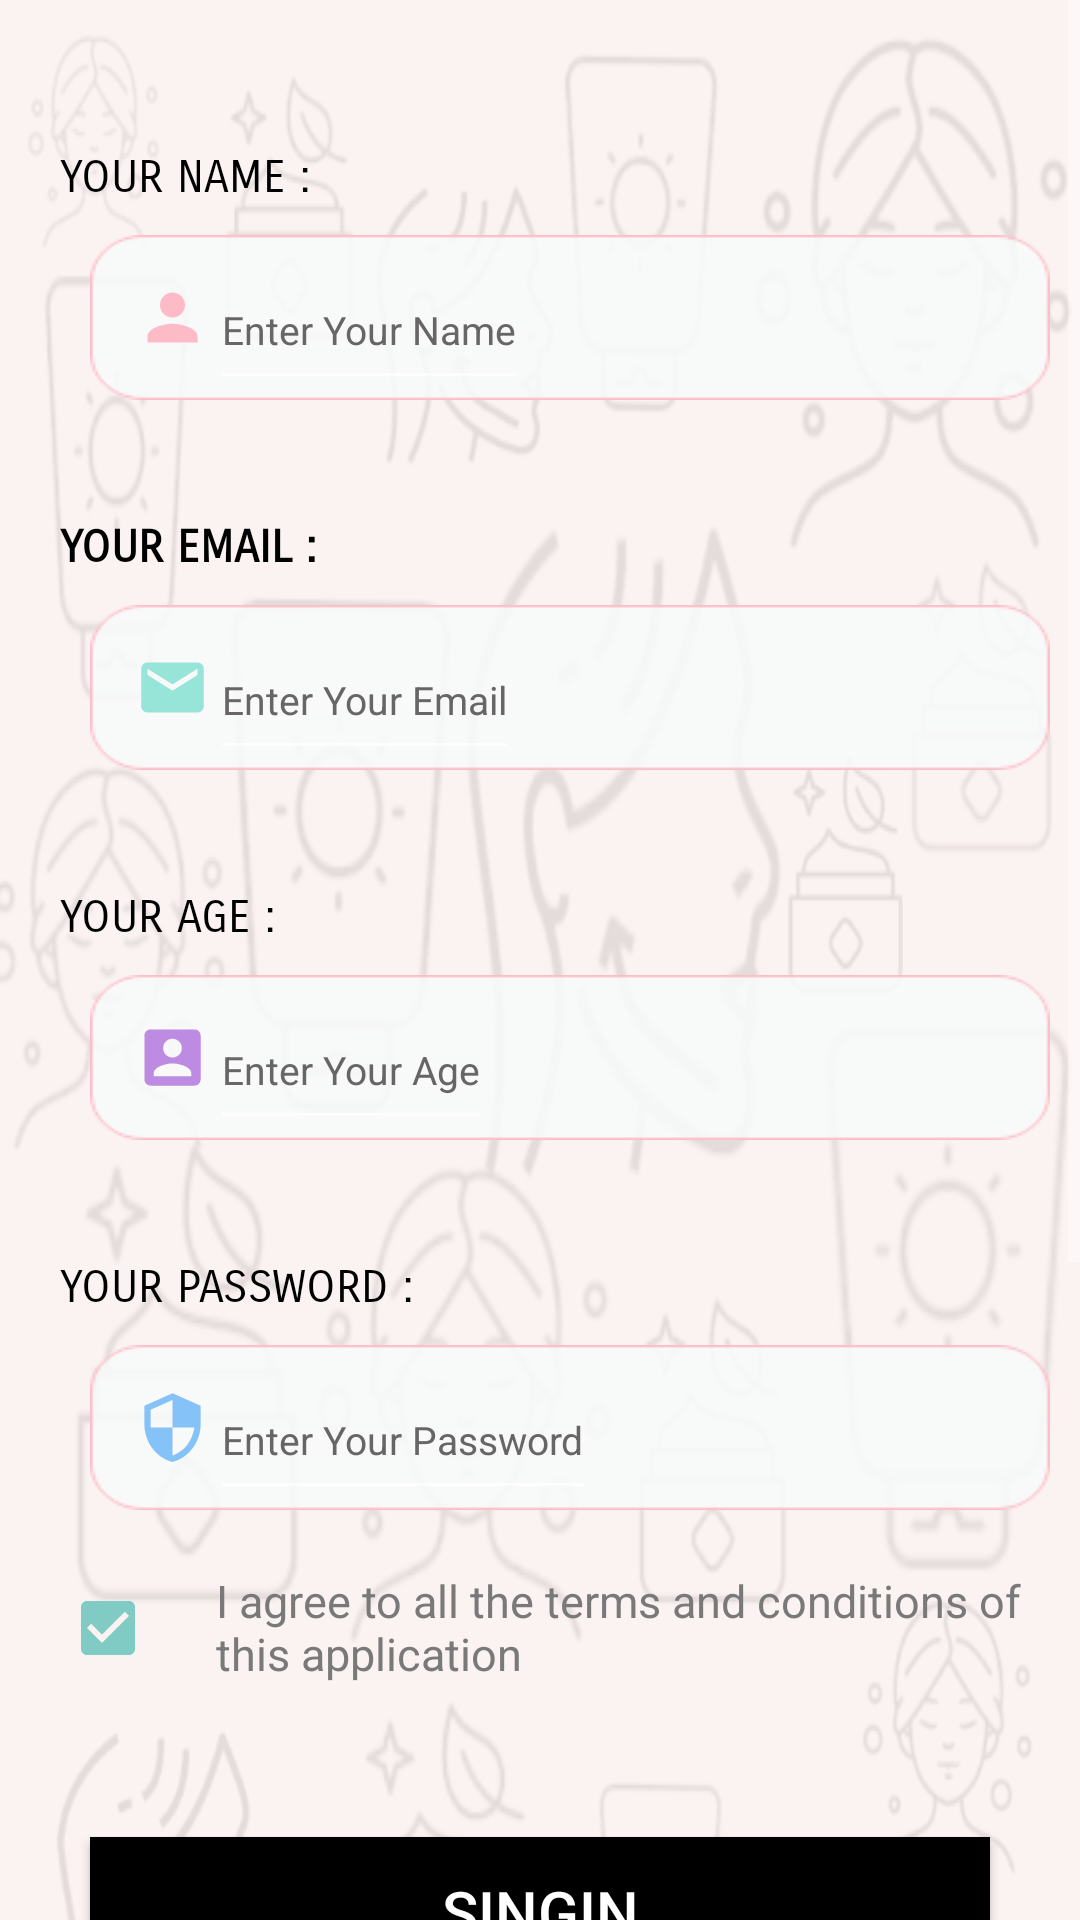

Produce the Android XML layout that renders to this screen, including the resource entries it uses.
<!-- AndroidManifest.xml: application theme Theme.SheApp -->
<!-- res/layout/activity_signin.xml -->
<?xml version="1.0" encoding="utf-8"?>
<LinearLayout xmlns:android="http://schemas.android.com/apk/res/android"
    xmlns:app="http://schemas.android.com/apk/res-auto"
    xmlns:tools="http://schemas.android.com/tools"
    android:layout_width="match_parent"
    android:background="#FBF1F1"
    android:layout_height="match_parent"
    android:orientation="vertical"
    tools:context=".login.SigninActivity">




    <ScrollView
        android:layout_width="wrap_content"
        android:layout_height="wrap_content">
        <LinearLayout
            android:layout_width="wrap_content"
            android:padding="10dp"
            android:background="@drawable/login_background"
            android:orientation="vertical"
            android:layout_height="wrap_content">


            <TextView
                android:textColor="@color/black"
                android:layout_width="wrap_content"
                android:text="@string/name"
                android:padding="10dp"
                android:textSize="15dp"
                android:layout_marginTop="30dp"
                android:fontFamily="sans-serif-smallcaps"
                android:layout_height="wrap_content"/>
            <LinearLayout
                android:layout_width="wrap_content"
                android:orientation="horizontal"
                android:layout_marginLeft="20dp"
                android:padding="5dp"
                android:background="@drawable/pink_border_rect"
                android:layout_height="55dp">

                <ImageView
                    android:src="@drawable/icon_person_24"
                    android:layout_width="25dp"
                    android:layout_marginTop="10dp"
                    android:layout_marginLeft="10dp"
                    android:layout_height="25dp"/>

                <EditText
                    android:id="@+id/edit_name_sign"
                    android:textColorHint="@color/gray"
                    android:layout_width="match_parent"
                    android:textColor="@color/black"
                    android:textSize="13dp"
                    android:layout_marginRight="20dp"
                    android:hint="@string/hint_name"
                    android:layout_height="50dp"/>

            </LinearLayout>



            <TextView
                android:textColor="@color/black"
                android:layout_width="wrap_content"
                android:text="@string/email"
                android:textSize="15dp"
                android:padding="10dp"
                android:textStyle="bold"
                android:layout_marginTop="30dp"
                android:fontFamily="sans-serif-smallcaps"
                android:layout_height="wrap_content"/>
            <LinearLayout
                android:layout_width="wrap_content"
                android:orientation="horizontal"
                android:layout_marginLeft="20dp"
                android:padding="5dp"
                android:background="@drawable/pink_border_rect"
                android:layout_height="55dp">

                <ImageView
                    android:src="@drawable/icon_email_24"
                    android:layout_width="25dp"
                    android:layout_marginTop="10dp"
                    android:layout_marginLeft="10dp"
                    android:layout_height="25dp"/>

                <EditText
                    android:id="@+id/edit_email_sign"
                    android:textColorHint="@color/gray"
                    android:textSize="13dp"
                    android:layout_width="match_parent"
                    android:textColor="@color/black"
                    android:layout_marginRight="20dp"
                    android:hint="@string/hint_email"
                    android:layout_height="50dp"/>

            </LinearLayout>

            <TextView
                android:textColor="@color/black"
                android:layout_width="wrap_content"
                android:text="@string/age"
                android:textSize="15dp"
                android:padding="10dp"
                android:layout_marginTop="30dp"
                android:fontFamily="sans-serif-smallcaps"
                android:layout_height="wrap_content"/>
            <LinearLayout
                android:layout_width="wrap_content"
                android:orientation="horizontal"
                android:layout_marginLeft="20dp"
                android:padding="5dp"
                android:background="@drawable/pink_border_rect"
                android:layout_height="55dp">

                <ImageView
                    android:src="@drawable/icon_age"
                    android:layout_width="25dp"
                    android:layout_marginTop="10dp"
                    android:layout_marginLeft="10dp"
                    android:layout_height="25dp"/>

                <EditText
                    android:id="@+id/edit_age_sign"
                    android:textColorHint="@color/gray"
                    android:textSize="13dp"
                    android:layout_width="match_parent"
                    android:textColor="@color/black"
                    android:layout_marginRight="20dp"
                    android:hint="@string/hint_age"
                    android:layout_height="50dp"/>

            </LinearLayout>



            <TextView
                android:textColor="@color/black"
                android:layout_width="wrap_content"
                android:text="@string/pass"
                android:textSize="15dp"
                android:padding="10dp"
                android:layout_marginTop="30dp"
                android:fontFamily="sans-serif-smallcaps"
                android:layout_height="wrap_content"/>
            <LinearLayout
                android:layout_width="wrap_content"
                android:orientation="horizontal"
                android:layout_marginLeft="20dp"
                android:padding="5dp"
                android:background="@drawable/pink_border_rect"
                android:layout_height="55dp">

                <ImageView
                    android:src="@drawable/icon_pass"
                    android:layout_width="25dp"
                    android:layout_marginTop="10dp"
                    android:layout_marginLeft="10dp"
                    android:layout_height="25dp"/>

                <EditText
                    android:id="@+id/edit_pass_sign"
                    android:textColorHint="@color/gray"
                    android:layout_width="match_parent"
                    android:textColor="@color/black"
                    android:textSize="13dp"
                    android:inputType="textPassword"
                    android:layout_marginRight="20dp"
                    android:hint="@string/hint_password"
                    android:layout_height="50dp"/>

            </LinearLayout>

            <LinearLayout
                android:layout_width="wrap_content"
                android:orientation="horizontal"
                android:layout_marginTop="20dp"
                android:layout_height="wrap_content">
                <CheckBox
                    android:id="@+id/check_singin"
                    android:layout_width="wrap_content"
                    android:padding="10dp"
                    android:layout_marginLeft="10dp"
                    android:gravity="center_vertical"
                    android:layout_gravity="center"
                    android:checked="true"
                    android:layout_height="wrap_content"/>

                <TextView
                    android:layout_width="wrap_content"
                    android:textColor="#7A7979"
                    android:textSize="15sp"
                    android:text="@string/massage_error"
                    android:layout_height="wrap_content"/>
            </LinearLayout>

            <Button
                android:id="@+id/singin_button"
                android:layout_width="300dp"
                android:layout_gravity="center"
                android:scaleType="center"
                android:text="@string/singin"
                android:textColor="@color/white"
                android:textSize="20dp"
                android:layout_marginTop="50dp"
                android:background="@color/black"
                android:layout_height="50dp"/>









        </LinearLayout>
    </ScrollView>
</LinearLayout>
<!-- resources referenced by this layout -->
<resources>
  <color name="black">#FF000000</color>
  <color name="gray">#676565</color>
  <color name="white">#FFFFFFFF</color>
  <!-- drawable icon_age (drawable) -->
  <vector android:height="24dp" android:tint="#BE8BE2"
      android:viewportHeight="24" android:viewportWidth="24"
      android:width="24dp" xmlns:android="http://schemas.android.com/apk/res/android">
      <path android:fillColor="@android:color/white" android:pathData="M3,5v14c0,1.1 0.89,2 2,2h14c1.1,0 2,-0.9 2,-2L21,5c0,-1.1 -0.9,-2 -2,-2L5,3c-1.11,0 -2,0.9 -2,2zM15,9c0,1.66 -1.34,3 -3,3s-3,-1.34 -3,-3 1.34,-3 3,-3 3,1.34 3,3zM6,17c0,-2 4,-3.1 6,-3.1s6,1.1 6,3.1v1L6,18v-1z"/>
  </vector>
  <!-- drawable icon_email_24 (drawable) -->
  <vector android:height="24dp" android:tint="#96E5D8"
      android:viewportHeight="24" android:viewportWidth="24"
      android:width="24dp" xmlns:android="http://schemas.android.com/apk/res/android">
      <path android:fillColor="@android:color/white" android:pathData="M20,4L4,4c-1.1,0 -1.99,0.9 -1.99,2L2,18c0,1.1 0.9,2 2,2h16c1.1,0 2,-0.9 2,-2L22,6c0,-1.1 -0.9,-2 -2,-2zM20,8l-8,5 -8,-5L4,6l8,5 8,-5v2z"/>
  </vector>
  <!-- drawable icon_pass (drawable) -->
  <vector android:height="24dp" android:tint="#85C2F8"
      android:viewportHeight="24" android:viewportWidth="24"
      android:width="24dp" xmlns:android="http://schemas.android.com/apk/res/android">
      <path android:fillColor="@android:color/white" android:pathData="M12,1L3,5v6c0,5.55 3.84,10.74 9,12 5.16,-1.26 9,-6.45 9,-12L21,5l-9,-4zM12,11.99h7c-0.53,4.12 -3.28,7.79 -7,8.94L12,12L5,12L5,6.3l7,-3.11v8.8z"/>
  </vector>
  <!-- drawable icon_person_24 (drawable) -->
  <vector android:height="24dp" android:tint="#FDBBC7"
      android:viewportHeight="24" android:viewportWidth="24"
      android:width="24dp" xmlns:android="http://schemas.android.com/apk/res/android">
      <path android:fillColor="@android:color/white" android:pathData="M12,12c2.21,0 4,-1.79 4,-4s-1.79,-4 -4,-4 -4,1.79 -4,4 1.79,4 4,4zM12,14c-2.67,0 -8,1.34 -8,4v2h16v-2c0,-2.66 -5.33,-4 -8,-4z"/>
  </vector>
  <!-- drawable login_background: png bitmap (drawable-v24, 155657 bytes) -->
  <!-- drawable pink_border_rect: png bitmap (drawable-v24, 2102 bytes) -->
  <string name="age">YOUR AGE :</string>
  <string name="email">YOUR EMAIL :</string>
  <string name="hint_age">Enter Your Age</string>
  <string name="hint_email">Enter Your Email</string>
  <string name="hint_name">Enter Your Name</string>
  <string name="hint_password">Enter Your Password</string>
  <string name="massage_error">I agree to all the terms and conditions of this application</string>
  <string name="name">YOUR NAME :</string>
  <string name="pass">YOUR PASSWORD :</string>
  <string name="singin">SINGIN</string>
  <style name="Theme.SheApp" parent="Theme.Design.NoActionBar">
          
          <item name="colorPrimary">@color/purple_500</item>
          <item name="colorPrimaryVariant">@color/purple_700</item>
          <item name="colorOnPrimary">@color/white</item>
          
          <item name="colorSecondary">@color/teal_200</item>
          <item name="colorSecondaryVariant">@color/teal_700</item>
          <item name="colorOnSecondary">@color/black</item>
          
          <item name="android:statusBarColor" tools:targetApi="l">?attr/colorPrimaryVariant</item>
          
      </style>
  <color name="purple_500">#FAC7CF</color>
  <color name="purple_700">#FAC7CF</color>
  <color name="teal_200">#000</color>
  <color name="teal_700">#FF018786</color>
</resources>
